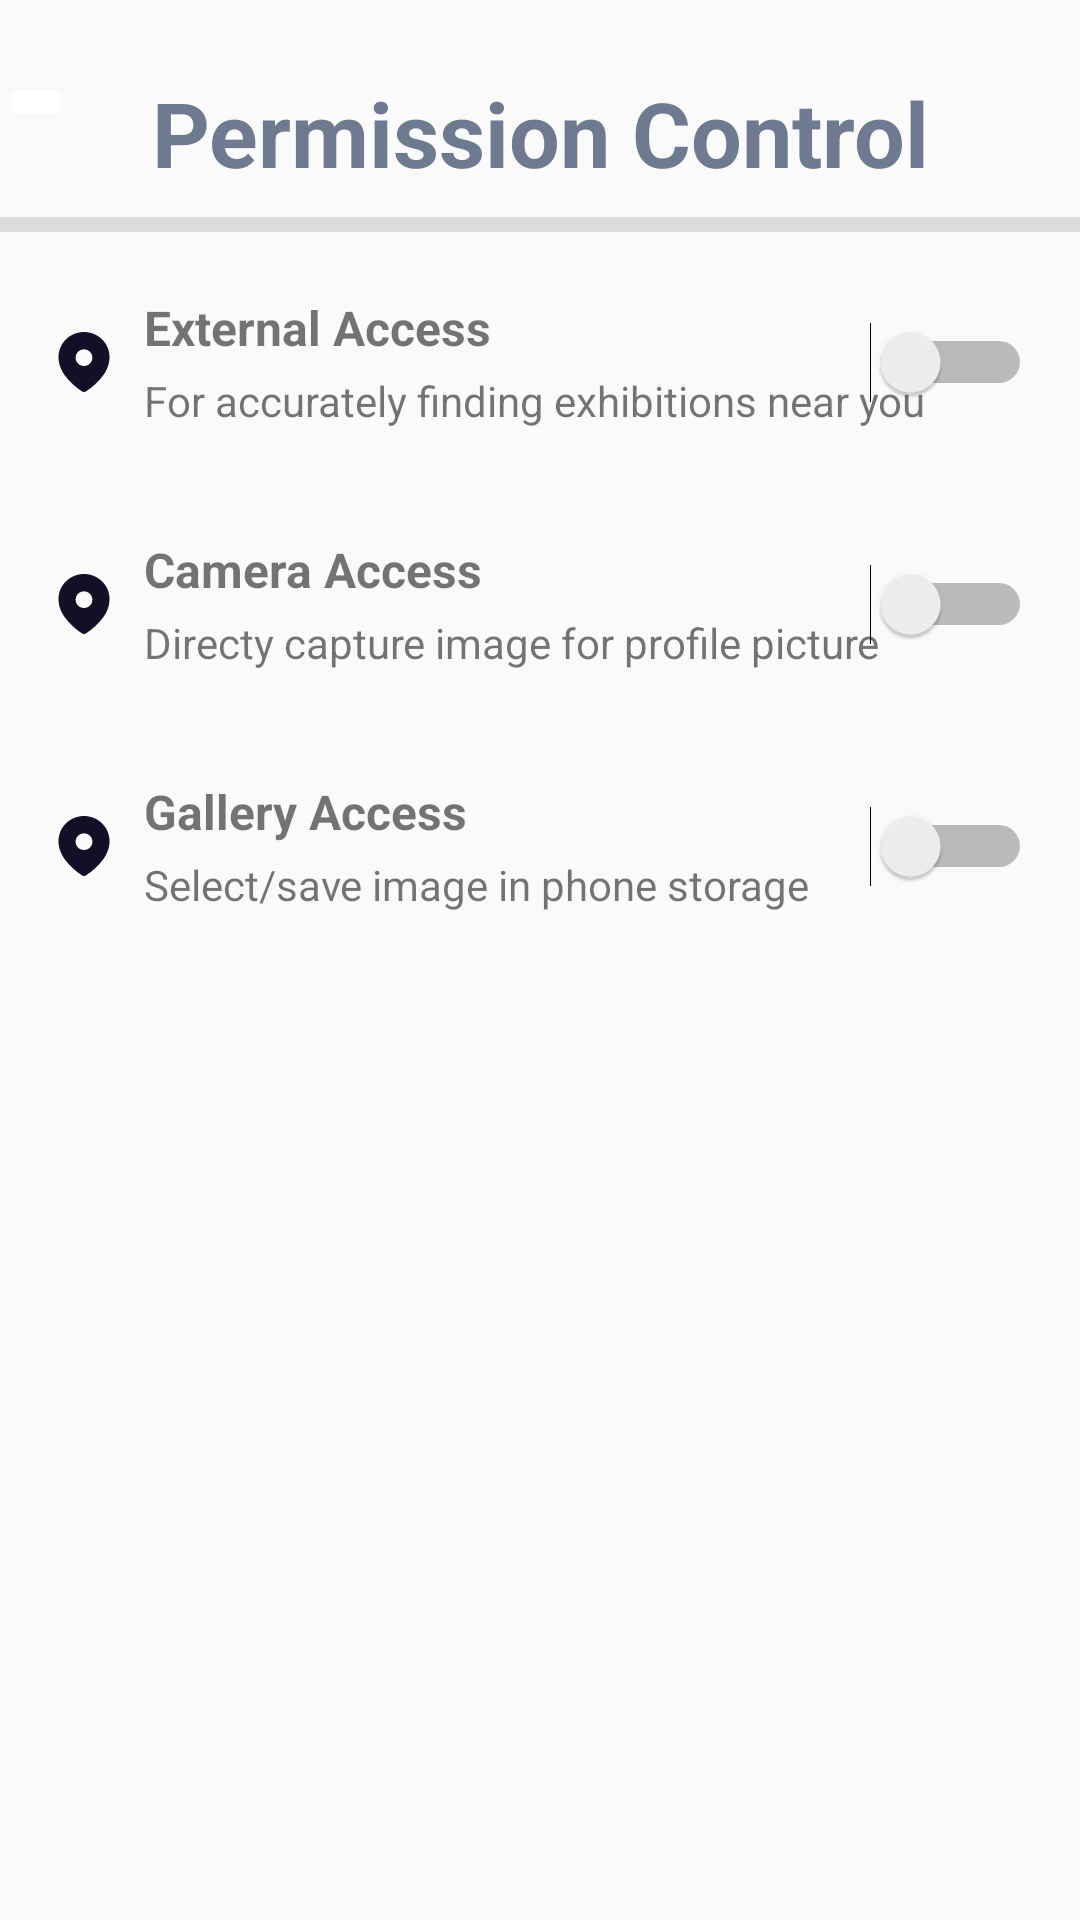

Write the Android layout XML for this screen, with the resource values it uses.
<!-- AndroidManifest.xml: application theme Theme.Karu_Android_app -->
<!-- res/layout/activity_permission_page.xml -->
<?xml version="1.0" encoding="utf-8"?>
<androidx.constraintlayout.widget.ConstraintLayout xmlns:android="http://schemas.android.com/apk/res/android"
    xmlns:app="http://schemas.android.com/apk/res-auto"
    xmlns:tools="http://schemas.android.com/tools"
    android:layout_width="match_parent"
    android:layout_height="match_parent"
    tools:context=".permission_page">

    <ImageButton
        android:id="@+id/backBTN"
        android:layout_width="wrap_content"
        android:layout_height="wrap_content"
        android:layout_marginTop="24dp"
        android:backgroundTint="@color/white"
        android:src="@drawable/leftarrow"
        app:layout_constraintEnd_toEndOf="parent"
        app:layout_constraintHorizontal_bias="0.0"
        app:layout_constraintStart_toStartOf="parent"
        app:layout_constraintTop_toTopOf="parent" />

    <TextView
        android:id="@+id/faqDetails"
        android:layout_width="wrap_content"
        android:layout_height="wrap_content"
        android:layout_marginTop="24dp"
        android:text="Permission Control"
        android:textAlignment="center"
        android:textColor="@color/dark_ash"
        android:textSize="30sp"
        android:textStyle="bold"
        app:layout_constraintBottom_toBottomOf="parent"
        app:layout_constraintEnd_toEndOf="parent"
        app:layout_constraintStart_toStartOf="parent"
        app:layout_constraintTop_toTopOf="parent"
        app:layout_constraintVertical_bias="0.0" />

    <View
        android:id="@+id/divider10"
        android:layout_width="match_parent"
        android:layout_height="5dp"
        android:layout_marginTop="8dp"
        android:background="?android:attr/listDivider"
        app:layout_constraintEnd_toEndOf="parent"
        app:layout_constraintHorizontal_bias="1.0"
        app:layout_constraintStart_toStartOf="parent"
        app:layout_constraintTop_toBottomOf="@+id/faqDetails" />

    <androidx.constraintlayout.widget.ConstraintLayout
        android:id="@+id/locationContainer"
        android:layout_width="match_parent"
        android:layout_height="wrap_content"
        android:paddingTop="10dp"
        android:paddingBottom="10dp"
        android:layout_marginTop="16dp"
        app:layout_constraintStart_toStartOf="parent"
        app:layout_constraintTop_toTopOf="@id/divider10">

        <ImageView
            android:id="@+id/i1"
            android:layout_width="wrap_content"
            android:layout_height="match_parent"
            android:layout_marginStart="16dp"
            android:src="@drawable/savedaddress"
            app:layout_constraintBottom_toBottomOf="parent"
            app:layout_constraintStart_toStartOf="parent"
            app:layout_constraintTop_toTopOf="parent" />

        <TextView
            android:id="@+id/t1"
            android:layout_width="wrap_content"
            android:layout_height="wrap_content"
            android:layout_marginStart="8dp"
            android:layout_marginEnd="64dp"
            android:text="External Access"
            android:textSize="16dp"
            android:textStyle="bold"
            app:layout_constraintEnd_toEndOf="parent"
            app:layout_constraintHorizontal_bias="0.0"
            app:layout_constraintStart_toEndOf="@id/i1"
            app:layout_constraintTop_toTopOf="parent" />

        <TextView
            android:id="@+id/t2"
            android:layout_width="wrap_content"
            android:layout_height="wrap_content"
            android:layout_marginStart="8dp"
            android:layout_marginTop="4dp"
            android:layout_marginEnd="4dp"
            android:text="For accurately finding exhibitions near you"
            app:layout_constraintEnd_toEndOf="parent"
            app:layout_constraintHorizontal_bias="0.0"
            app:layout_constraintStart_toEndOf="@id/i1"
            app:layout_constraintTop_toBottomOf="@id/t1" />

        <Switch
            android:id="@+id/switch1"
            android:layout_width="wrap_content"
            android:layout_height="wrap_content"
            android:layout_marginEnd="16dp"
            app:layout_constraintBottom_toBottomOf="parent"
            app:layout_constraintEnd_toEndOf="parent"
            app:layout_constraintTop_toTopOf="parent" />

    </androidx.constraintlayout.widget.ConstraintLayout>

    <androidx.constraintlayout.widget.ConstraintLayout
        android:id="@+id/cameraContainer"
        android:layout_width="match_parent"
        android:paddingTop="10dp"
        android:paddingBottom="10dp"
        android:layout_height="wrap_content"
        android:layout_marginTop="16dp"
        app:layout_constraintStart_toStartOf="parent"
        app:layout_constraintTop_toBottomOf="@id/locationContainer">

        <ImageView
            android:id="@+id/i2"
            android:layout_width="wrap_content"
            android:layout_height="match_parent"
            android:layout_marginStart="16dp"
            android:src="@drawable/savedaddress"
            app:layout_constraintBottom_toBottomOf="parent"
            app:layout_constraintStart_toStartOf="parent"
            app:layout_constraintTop_toTopOf="parent" />

        <TextView
            android:id="@+id/t3"
            android:layout_width="wrap_content"
            android:layout_height="wrap_content"
            android:layout_marginStart="8dp"
            android:layout_marginEnd="64dp"
            android:text="Camera Access"
            android:textSize="16dp"
            android:textStyle="bold"
            app:layout_constraintEnd_toEndOf="parent"
            app:layout_constraintHorizontal_bias="0.0"
            app:layout_constraintStart_toEndOf="@id/i2"
            app:layout_constraintTop_toTopOf="parent" />

        <TextView
            android:id="@+id/t4"
            android:layout_width="wrap_content"
            android:layout_height="wrap_content"
            android:layout_marginStart="8dp"
            android:layout_marginTop="4dp"
            android:layout_marginEnd="4dp"
            android:text="Directy capture image for profile picture "
            app:layout_constraintEnd_toEndOf="parent"
            app:layout_constraintHorizontal_bias="0.0"
            app:layout_constraintStart_toEndOf="@id/i2"
            app:layout_constraintTop_toBottomOf="@id/t3" />

        <Switch
            android:id="@+id/switch2"
            android:layout_width="wrap_content"
            android:layout_height="wrap_content"
            android:layout_marginEnd="16dp"
            app:layout_constraintBottom_toBottomOf="parent"
            app:layout_constraintEnd_toEndOf="parent"
            app:layout_constraintTop_toTopOf="parent" />

    </androidx.constraintlayout.widget.ConstraintLayout>

    <androidx.constraintlayout.widget.ConstraintLayout
        android:id="@+id/galleryContainer"
        android:layout_width="match_parent"
        android:layout_height="wrap_content"
        android:paddingTop="10dp"
        android:paddingBottom="10dp"
        android:layout_marginTop="16dp"
        app:layout_constraintStart_toStartOf="parent"
        app:layout_constraintTop_toBottomOf="@id/cameraContainer">

        <ImageView
            android:id="@+id/i3"
            android:layout_width="wrap_content"
            android:layout_height="match_parent"
            android:layout_marginStart="16dp"
            android:src="@drawable/savedaddress"
            app:layout_constraintBottom_toBottomOf="parent"
            app:layout_constraintStart_toStartOf="parent"
            app:layout_constraintTop_toTopOf="parent" />

        <TextView
            android:id="@+id/t5"
            android:layout_width="wrap_content"
            android:layout_height="wrap_content"
            android:layout_marginStart="8dp"
            android:layout_marginEnd="64dp"
            android:text="Gallery Access"
            android:textSize="16dp"
            android:textStyle="bold"
            app:layout_constraintEnd_toEndOf="parent"
            app:layout_constraintHorizontal_bias="0.0"
            app:layout_constraintStart_toEndOf="@id/i3"
            app:layout_constraintTop_toTopOf="parent" />

        <TextView
            android:id="@+id/t6"
            android:layout_width="wrap_content"
            android:layout_height="wrap_content"
            android:layout_marginStart="8dp"
            android:layout_marginTop="4dp"
            android:layout_marginEnd="4dp"
            android:text="Select/save image in phone storage "
            app:layout_constraintEnd_toEndOf="parent"
            app:layout_constraintHorizontal_bias="0.0"
            app:layout_constraintStart_toEndOf="@id/i3"
            app:layout_constraintTop_toBottomOf="@id/t5" />

        <Switch
            android:id="@+id/switch3"
            android:layout_width="wrap_content"
            android:layout_height="wrap_content"
            android:layout_marginEnd="16dp"
            app:layout_constraintBottom_toBottomOf="parent"
            app:layout_constraintEnd_toEndOf="parent"
            app:layout_constraintTop_toTopOf="parent" />

    </androidx.constraintlayout.widget.ConstraintLayout>

</androidx.constraintlayout.widget.ConstraintLayout>
<!-- resources referenced by this layout -->
<resources>
  <color name="dark_ash">#6D7A90</color>
  <color name="white">#FFFFFFFF</color>
  <!-- drawable savedaddress (drawable) -->
  <vector xmlns:android="http://schemas.android.com/apk/res/android"
      android:width="24dp"
      android:height="24dp"
      android:viewportWidth="24"
      android:viewportHeight="24">
    <path
        android:pathData="M3.5,10.3178C3.5,5.7179 7.3439,2 11.9934,2C16.6561,2 20.5,5.7179 20.5,10.3178C20.5,12.6357 19.657,14.7876 18.2695,16.6116C16.7388,18.6235 14.8522,20.3765 12.7285,21.7524C12.2425,22.0704 11.8039,22.0944 11.2704,21.7524C9.1347,20.3765 7.2481,18.6235 5.7305,16.6116C4.342,14.7876 3.5,12.6357 3.5,10.3178ZM9.1942,10.5768C9.1942,12.1177 10.4517,13.3297 11.9934,13.3297C13.5362,13.3297 14.8058,12.1177 14.8058,10.5768C14.8058,9.0478 13.5362,7.7768 11.9934,7.7768C10.4517,7.7768 9.1942,9.0478 9.1942,10.5768Z"
        android:fillColor="#130F26"
        android:fillType="evenOdd"/>
  </vector>
  <style name="Theme.Karu_Android_app" parent="Theme.AppCompat.Light.NoActionBar">
          
          <item name="colorPrimary">@color/scarlet_Red_dark</item>
          <item name="colorPrimaryVariant">@color/scarlet_Red_dark</item>
          <item name="colorOnPrimary">@color/white</item>
          
          <item name="colorSecondary">@color/scarlet_Red</item>
          <item name="colorSecondaryVariant">@color/scarlet_Red_dark</item>
          <item name="colorOnSecondary">@color/black</item>
          
          <item name="android:statusBarColor" tools:targetApi="l">?attr/colorOnPrimary</item>
          <item name="android:windowLightStatusBar">true</item>
          
      </style>
  <color name="scarlet_Red_dark">#CA2005</color>
  <color name="scarlet_Red">#fc5c65</color>
  <color name="black">#FF000000</color>
</resources>
